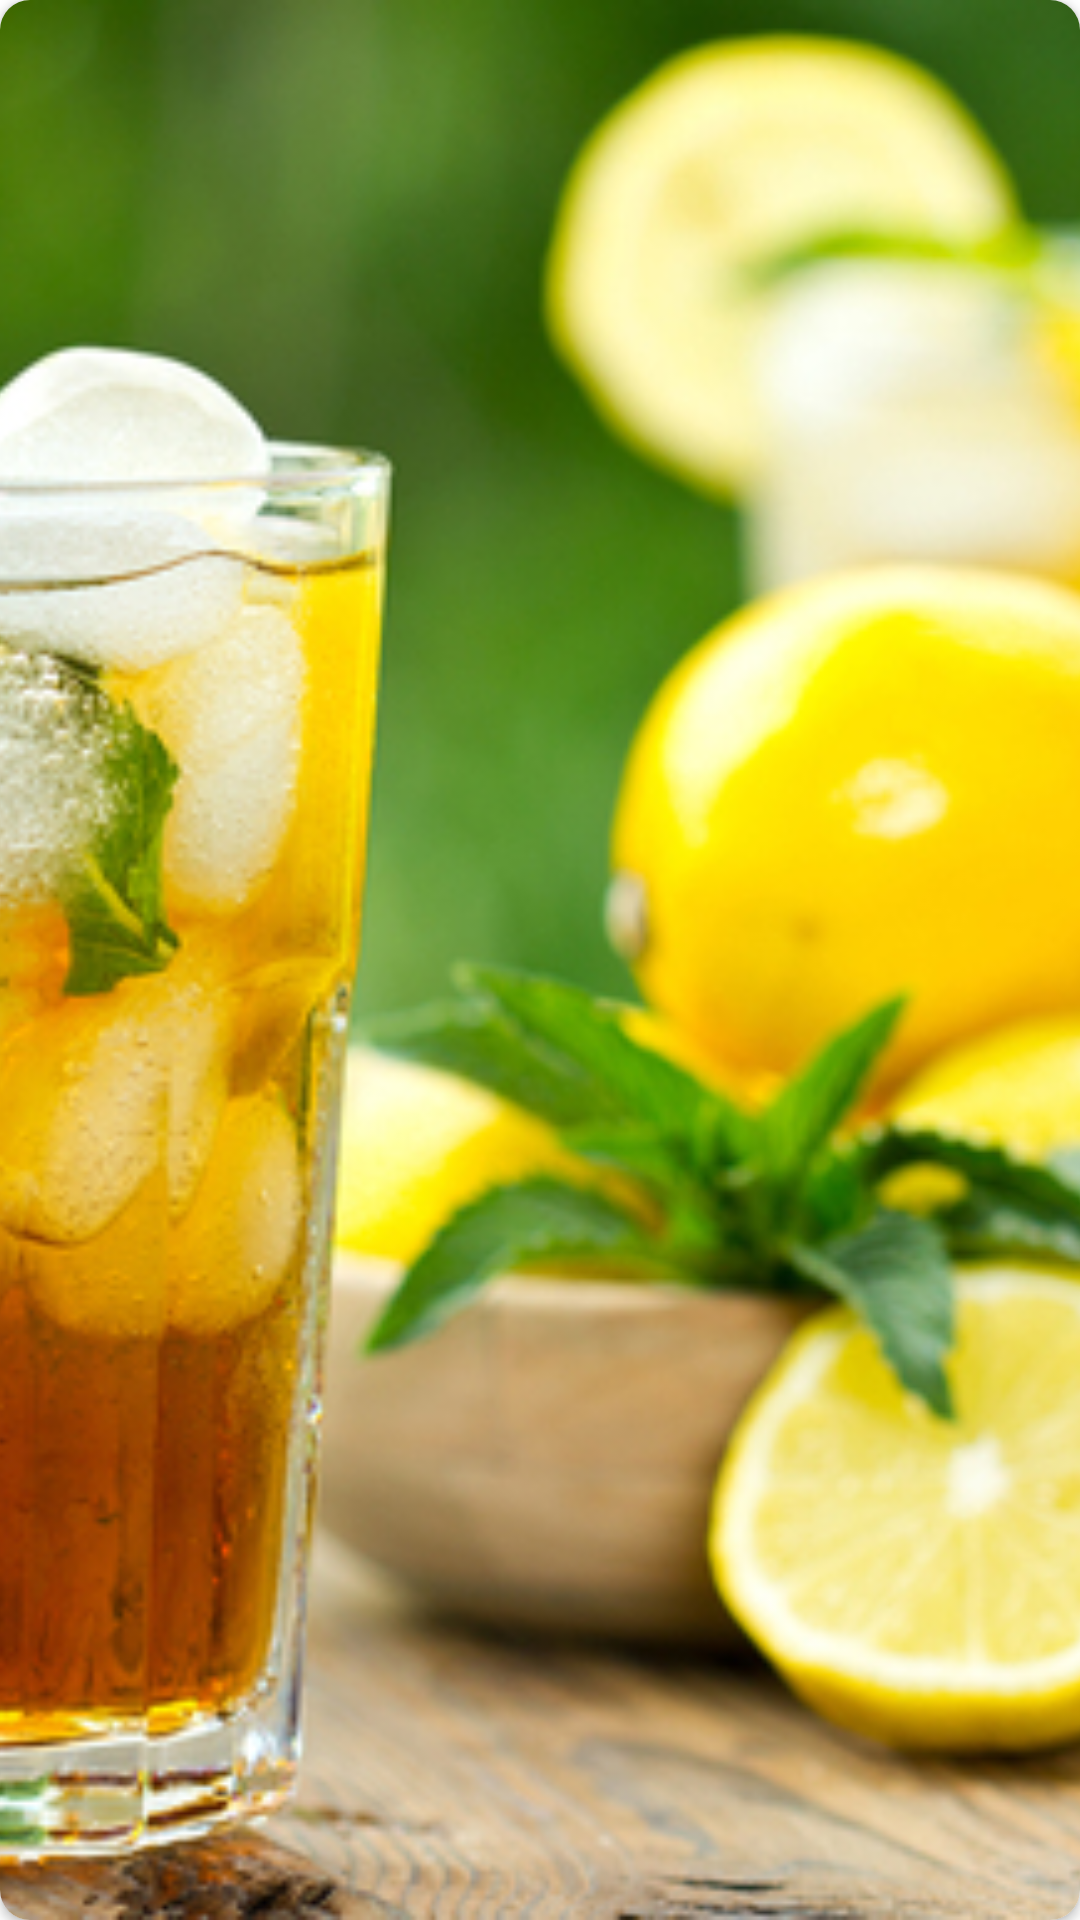

Layout XML and referenced resources for this Android screen:
<!-- AndroidManifest.xml: application theme Theme.FoodApp -->
<!-- res/layout/banner_recycler_view_item.xml -->
<?xml version="1.0" encoding="utf-8"?>
<layout xmlns:app="http://schemas.android.com/apk/res-auto">

    <androidx.cardview.widget.CardView xmlns:android="http://schemas.android.com/apk/res/android"
        android:layout_width="300dp"
        android:layout_height="132dp"
        app:cardCornerRadius="10dp"
        android:layout_marginTop="8dp"
        android:layout_marginBottom="8dp"
        android:layout_marginRight="16dp">

    <ImageView
        android:id="@+id/banner_image_view"
        android:layout_width="match_parent"
        android:layout_height="match_parent"
        android:scaleType="centerCrop"
        android:src="@drawable/banner2_img"/>


    </androidx.cardview.widget.CardView>
</layout>
<!-- resources referenced by this layout -->
<resources>
  <!-- drawable banner2_img: png bitmap (drawable, 531290 bytes) -->
  <style name="Theme.FoodApp" parent="Theme.MaterialComponents.DayNight.NoActionBar">
          
          <item name="colorPrimary">@color/red</item>
          <item name="colorPrimaryVariant">@color/white</item>
          <item name="colorOnPrimary">@color/red</item>
          
          <item name="colorSecondary">@color/red</item>
          <item name="colorSecondaryVariant">@color/black</item>
          <item name="colorOnSecondary">@color/black</item>
          
          <item name="android:statusBarColor" tools:targetApi="l">?attr/colorPrimaryVariant</item>
          
          <item name="android:windowLightStatusBar">true</item>
      </style>
  <color name="red">#FD3A69</color>
  <color name="white">#FBFBFB</color>
  <color name="black">#222831</color>
</resources>
